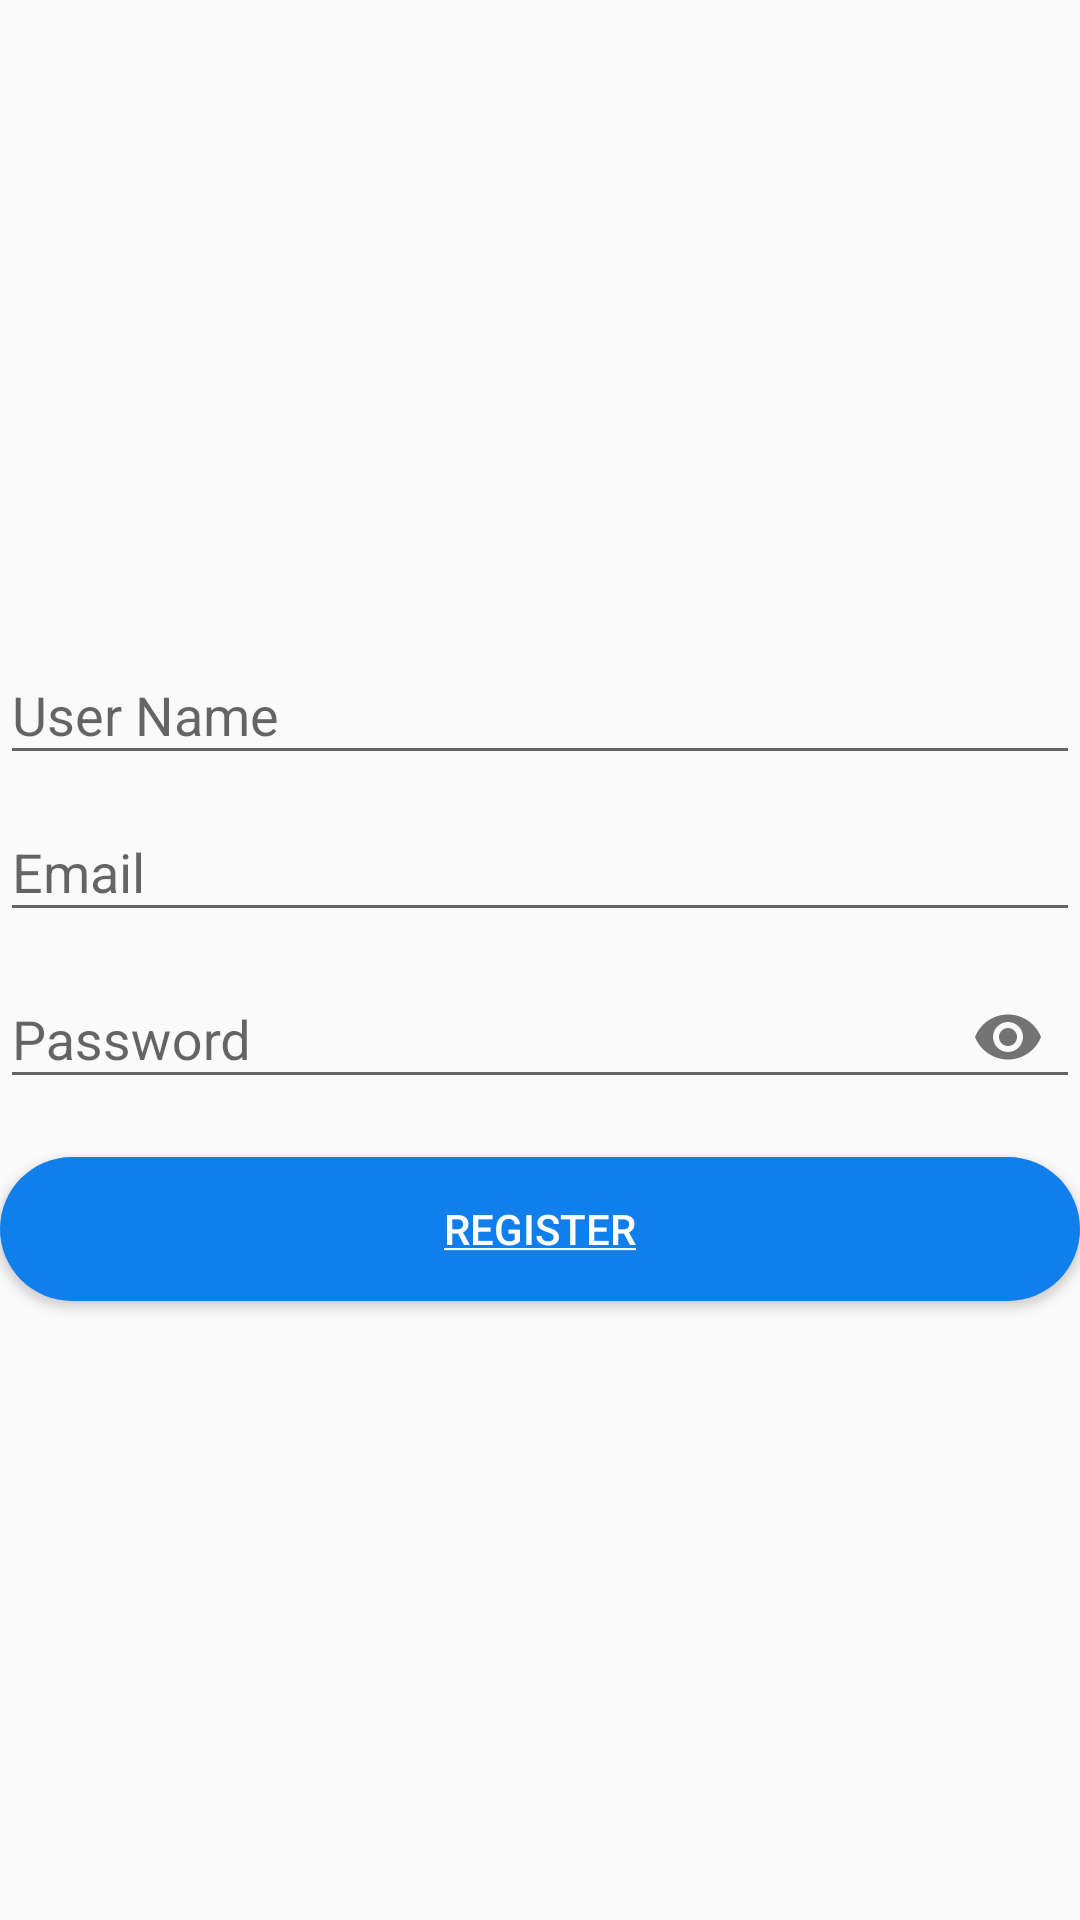

Layout XML and referenced resources for this Android screen:
<!-- AndroidManifest.xml: application theme AppTheme -->
<!-- res/layout/activity_resgister.xml -->
<?xml version="1.0" encoding="utf-8"?>
<LinearLayout xmlns:android="http://schemas.android.com/apk/res/android"
    xmlns:app="http://schemas.android.com/apk/res-auto"
    xmlns:tools="http://schemas.android.com/tools"
    android:layout_width="match_parent"
    android:layout_height="match_parent"
    tools:context=".RegisterActivity"
    android:orientation="vertical"
    android:gravity="center"
    android:layout_margin="16dp">

    <com.google.android.material.textfield.TextInputLayout
        android:layout_width="match_parent"
        android:layout_height="wrap_content"
        >
        <com.google.android.material.textfield.TextInputEditText
            android:id="@+id/register_user_name_edit_text"
            android:layout_width="match_parent"
            android:layout_height="wrap_content"
            android:hint="@string/user_name"
            android:inputType="textPersonName"
            />
    </com.google.android.material.textfield.TextInputLayout>

    <com.google.android.material.textfield.TextInputLayout
        android:layout_width="match_parent"
        android:layout_height="wrap_content"
        >
        <com.google.android.material.textfield.TextInputEditText
            android:id="@+id/register_email_edit_text"
            android:layout_width="match_parent"
            android:layout_height="wrap_content"
            android:hint="@string/email"
            android:inputType="textEmailAddress"
            />
    </com.google.android.material.textfield.TextInputLayout>
    <com.google.android.material.textfield.TextInputLayout
        android:id="@+id/textField"
        android:layout_width="match_parent"
        android:layout_height="wrap_content"
        app:passwordToggleEnabled="true"
        >
        <com.google.android.material.textfield.TextInputEditText
            android:id="@+id/register_password_edit_text"
            android:layout_width="match_parent"
            android:layout_height="wrap_content"
            android:hint="@string/password"
            android:inputType="textPassword"

            />
    </com.google.android.material.textfield.TextInputLayout>

    <Button
        android:id="@+id/register_button"
        android:text="@string/register"
        android:layout_width="match_parent"
        android:layout_height="wrap_content"
        android:layout_marginTop="16dp"
        android:background="@drawable/rounded_button"
        android:textColor="@color/white"/>

</LinearLayout>
<!-- resources referenced by this layout -->
<resources>
  <color name="white">#FFFFFF</color>
  <!-- drawable rounded_button (drawable) -->
  <?xml version="1.0" encoding="utf-8"?>
  <shape xmlns:android="http://schemas.android.com/apk/res/android"
      android:shape="rectangle">
  
      <corners android:radius="32dp"
          />
      <solid android:color="@color/blue_color"/>
  
  </shape>
  <string name="email">Email</string>
  <string name="password">Password</string>
  <string name="register"><u>register</u></string>
  <string name="user_name">User Name</string>
  <style name="AppTheme" parent="Theme.AppCompat.Light.DarkActionBar">
          
          <item name="colorPrimary">@color/colorPrimary</item>
          <item name="colorPrimaryDark">@color/colorPrimaryDark</item>
          <item name="colorAccent">@color/colorAccent</item>
      </style>
  <color name="blue_color">#107eeb</color>
  <color name="colorPrimary">#107eeb</color>
  <color name="colorPrimaryDark">#107eeb</color>
  <color name="colorAccent">#03DAC5</color>
</resources>
